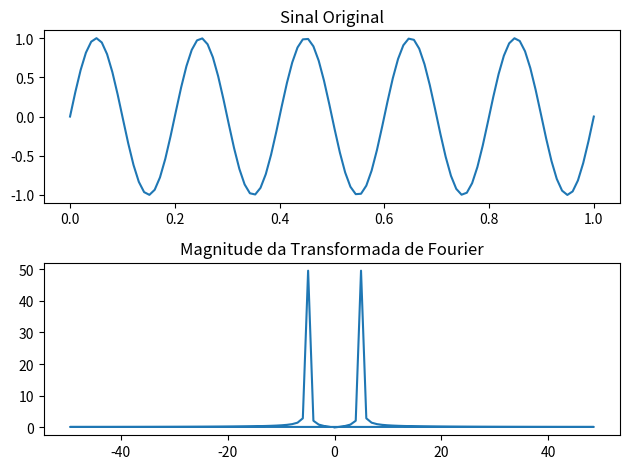

The matplotlib source for this figure:
'''
Crie um sinal simulado usando y=sin(2πfx), onde f=5 e x varia de 0 a 1 com
100 amostras. Use numpy.fft para calcular a Transformada de Fourier
desse sinal.
'''

import numpy as np
import matplotlib.pyplot as plt

f = 5
x = np.linspace(0, 1, 100)
y = np.sin(2 * np.pi * f * x)

Y = np.fft.fft(y)
frequencias = np.fft.fftfreq(len(x), x[1] - x[0])

plt.subplot(2, 1, 1)
plt.plot(x, y)
plt.title("Sinal Original")

plt.subplot(2, 1, 2)
plt.plot(frequencias, np.abs(Y))
plt.title("Magnitude da Transformada de Fourier")

plt.tight_layout()
plt.show()
